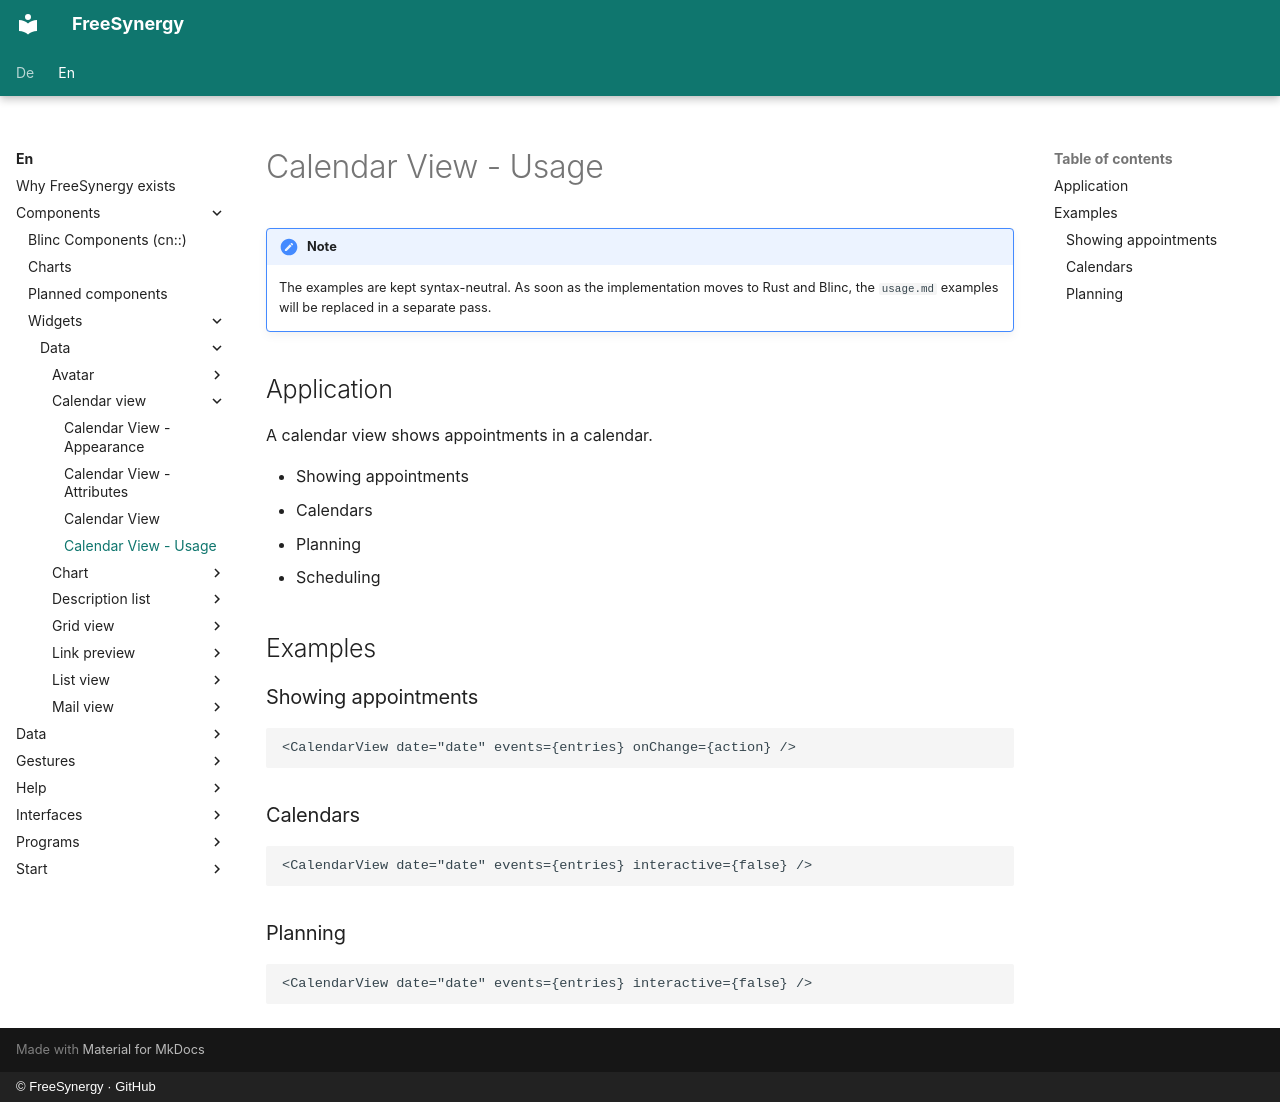

repository: FreeSynergy/fs-documentation · page: en/components/widgets/data/calendar-view/usage/index.html · generator: mkdocs · copyright: © FreeSynergy · GitHub

# Calendar View - Usage

!!! note
    The examples are kept syntax-neutral. As soon as the implementation moves to
    Rust and Blinc, the `usage.md` examples will be replaced in a separate pass.

## Application

A calendar view shows appointments in a calendar.

- Showing appointments
- Calendars
- Planning
- Scheduling

## Examples

### Showing appointments

```jsx
<CalendarView date="date" events={entries} onChange={action} />
```

### Calendars

```jsx
<CalendarView date="date" events={entries} interactive={false} />
```

### Planning

```jsx
<CalendarView date="date" events={entries} interactive={false} />
```
